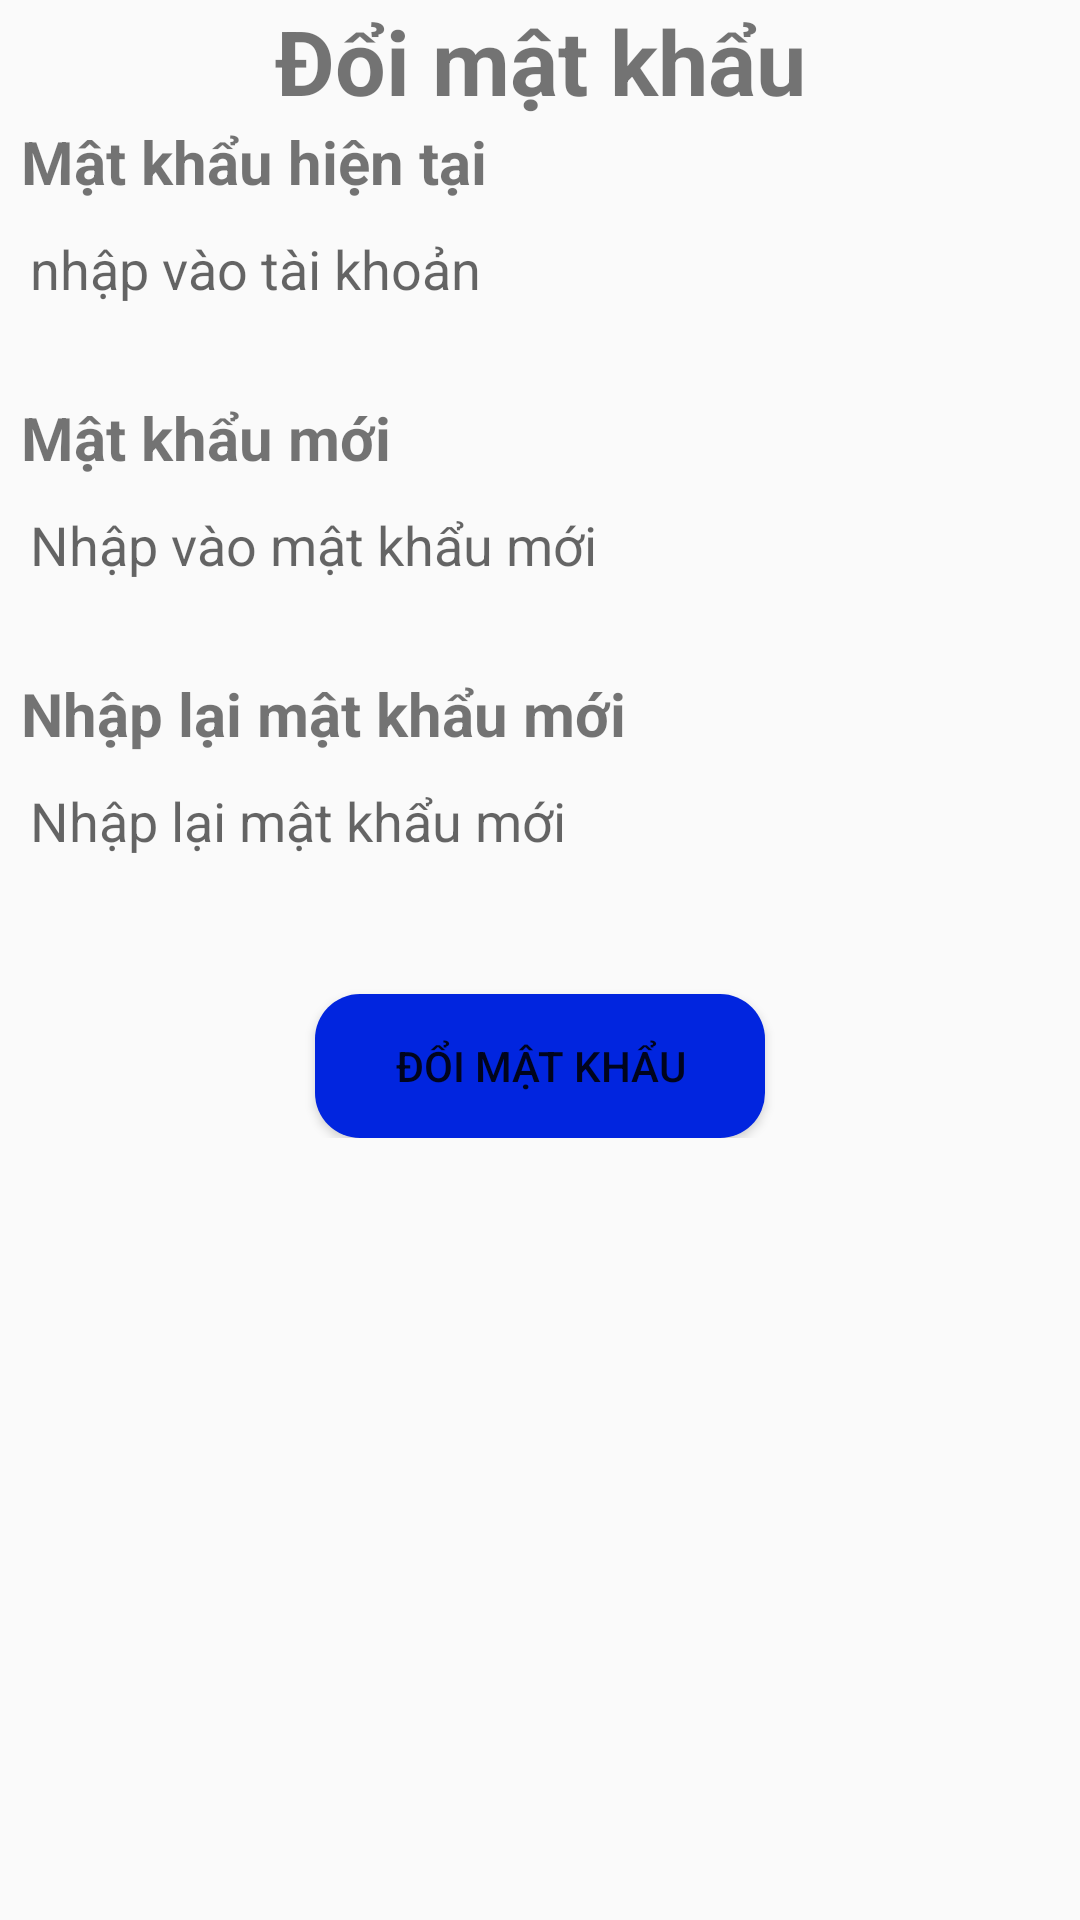

Reconstruct the res/layout file that produces this screen, plus the resources it refers to.
<!-- AndroidManifest.xml: application theme Theme.Du_an_mau_luatdcph35698 -->
<!-- res/layout/fragment_doi_password.xml -->
<?xml version="1.0" encoding="utf-8"?>
<FrameLayout xmlns:android="http://schemas.android.com/apk/res/android"
    xmlns:tools="http://schemas.android.com/tools"
    android:layout_width="match_parent"
    android:layout_height="match_parent"
    tools:context=".frm.doi_password"
    android:orientation="vertical"
    >
    <LinearLayout
        android:layout_width="match_parent"
        android:layout_height="wrap_content"
        android:orientation="vertical">
        <TextView
            android:layout_width="match_parent"
            android:layout_height="wrap_content"
            android:gravity="center"
            android:text="Đổi mật khẩu"
            android:textSize="30sp"
            android:textStyle="bold" />

        <LinearLayout
            android:layout_width="match_parent"
            android:layout_height="wrap_content"
            android:orientation="vertical">

            <TextView
                android:layout_width="match_parent"
                android:layout_height="wrap_content"
                android:layout_marginLeft="7sp"
                android:layout_marginBottom="10sp"
                android:text="Mật khẩu hiện tại"
                android:textSize="20sp"
                android:textStyle="bold" />

            <EditText
                android:id="@+id/edtNMK"
                android:layout_width="match_parent"
                android:layout_height="50dp"
                android:layout_marginLeft="10sp"
                android:layout_marginRight="10sp"
                android:layout_marginBottom="5sp"
                android:background="@drawable/khung"
                android:gravity="start"
                android:hint="nhập vào tài khoản" />

            <TextView
                android:layout_width="match_parent"
                android:layout_height="wrap_content"
                android:layout_marginLeft="7sp"
                android:layout_marginBottom="10sp"
                android:text="Mật khẩu mới"
                android:textSize="20sp"
                android:textStyle="bold" />

            <EditText
                android:id="@+id/edtMKM"
                android:layout_width="match_parent"
                android:layout_height="50dp"
                android:layout_marginLeft="10sp"
                android:layout_marginRight="10sp"
                android:layout_marginBottom="5sp"
                android:background="@drawable/khung"
                android:gravity="start"
                android:hint="Nhập vào mật khẩu mới" />
            <TextView
                android:layout_width="match_parent"
                android:layout_height="wrap_content"
                android:layout_marginLeft="7sp"
                android:layout_marginBottom="10sp"
                android:text="Nhập lại mật khẩu mới"
                android:textSize="20sp"
                android:textStyle="bold" />

            <EditText
                android:id="@+id/edtNLMKN"
                android:layout_width="match_parent"
                android:layout_height="50dp"
                android:layout_marginLeft="10sp"
                android:layout_marginRight="10sp"
                android:layout_marginBottom="5sp"
                android:background="@drawable/khung"
                android:gravity="start"
                android:hint="Nhập lại mật khẩu mới" />
        </LinearLayout>

        <Button
            android:id="@+id/btnDMKM"
            android:layout_width="150sp"
            android:layout_height="wrap_content"
            android:layout_marginLeft="10sp"
            android:layout_marginTop="15sp"
            android:layout_marginRight="10sp"
            android:background="@drawable/item_button"
            android:layout_gravity="center"
            android:text="Đổi mật khẩu" />
    </LinearLayout>


</FrameLayout>
<!-- resources referenced by this layout -->
<resources>
  <!-- drawable item_button (drawable) -->
  <?xml version="1.0" encoding="utf-8"?>
  <selector xmlns:android="http://schemas.android.com/apk/res/android">
      <item android:drawable="@drawable/khung1" android:state_pressed="true" />
      <item android:drawable="@drawable/khung2" />
  </selector>
  <style name="Theme.Du_an_mau_luatdcph35698" parent="Base.Theme.Du_an_mau_luatdcph35698" />
  <!-- drawable khung1 (drawable) -->
  <?xml version="1.0" encoding="utf-8"?>
  <shape xmlns:android="http://schemas.android.com/apk/res/android">
  <solid android:color="#FF0000"/>
      <corners android:radius="15sp"/>
  </shape>
  <!-- drawable khung2 (drawable) -->
  <?xml version="1.0" encoding="utf-8"?>
  <shape xmlns:android="http://schemas.android.com/apk/res/android">
  <solid android:color="#0125DF"/>
  <corners android:radius="15sp"/>
  </shape>
  <style name="Base.Theme.Du_an_mau_luatdcph35698" parent="Theme.AppCompat.Light.NoActionBar">
          
          
      </style>
</resources>
